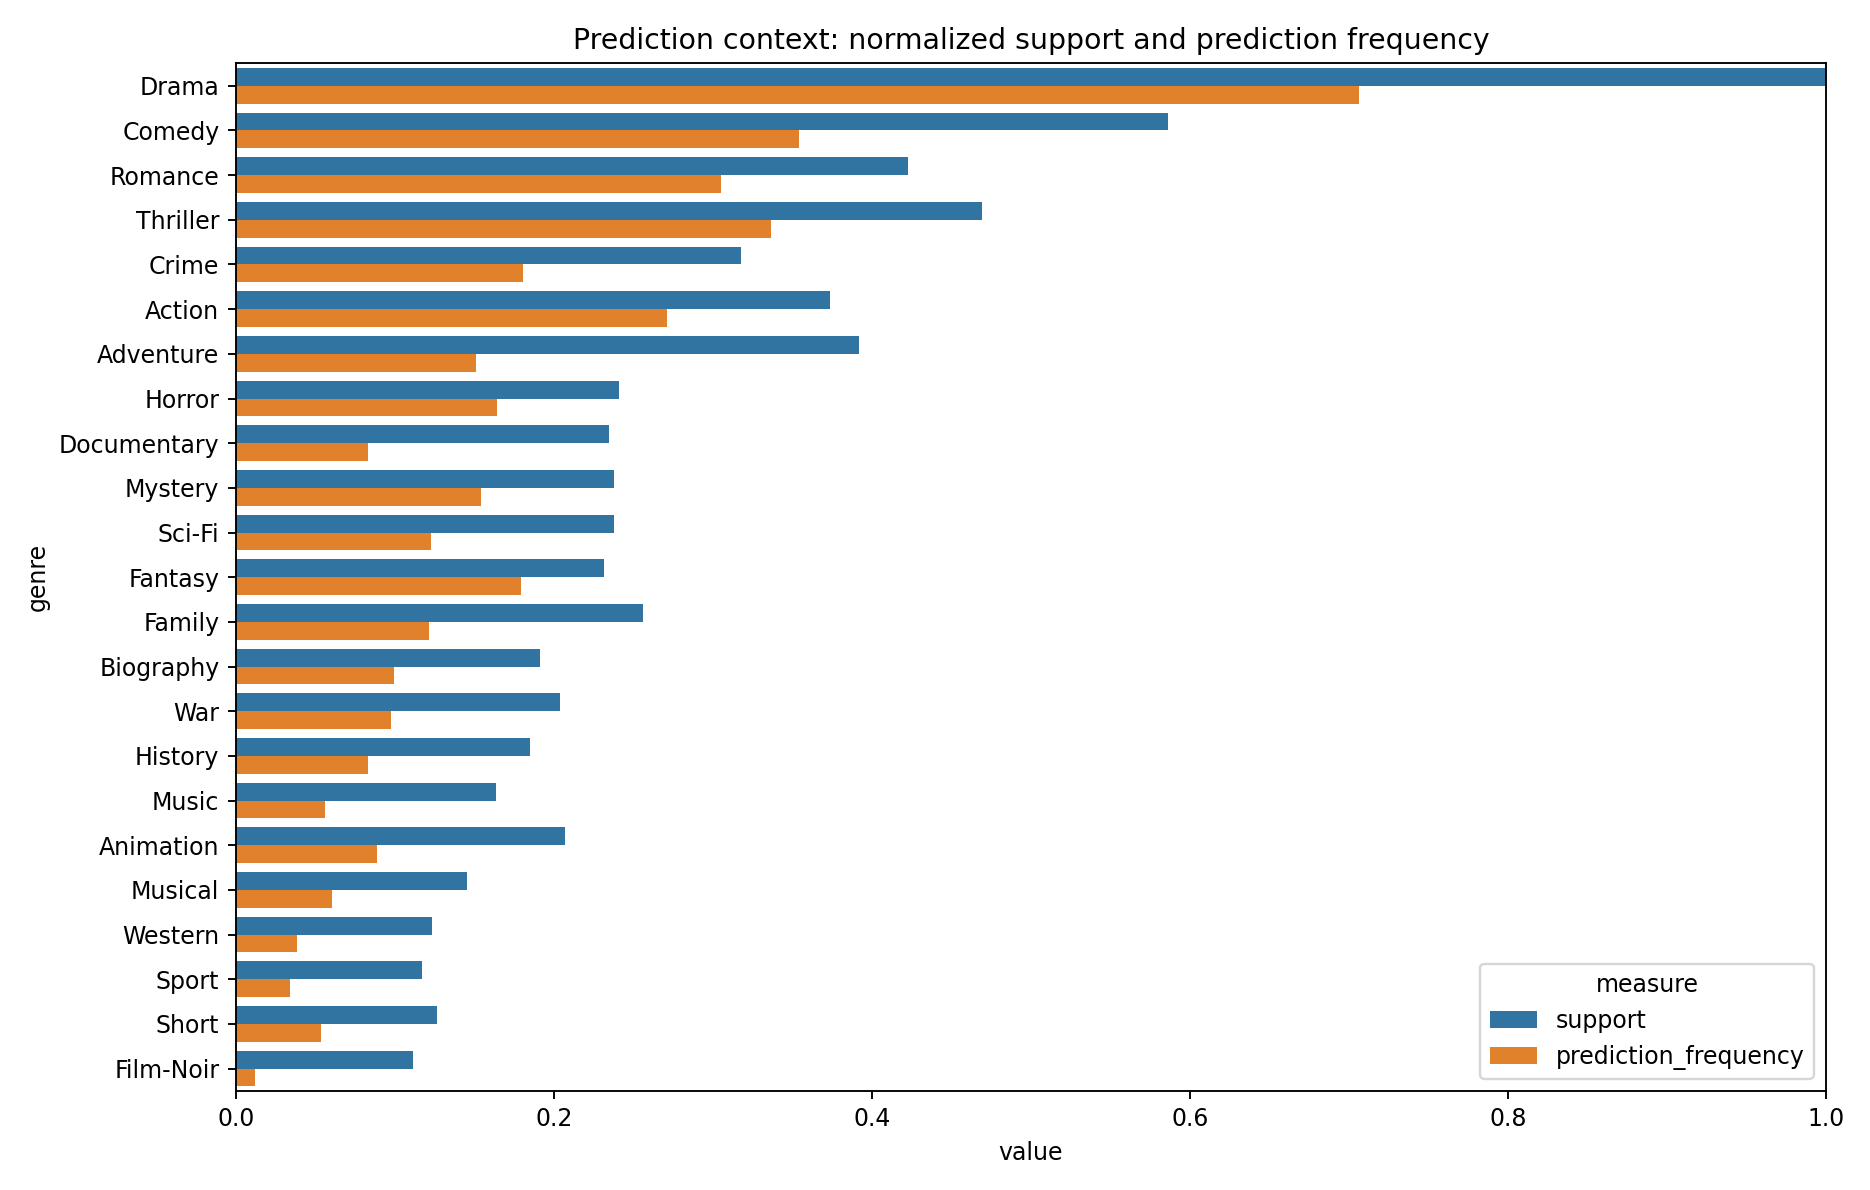

Values plotted in this chart, from the file beside it:
genre, support, prediction_frequency, mean_probability, mean_positive_probability, f1, precision, recall
Drama, 324, 0.7067, 0.4537, 0.5567, 0.7141, 0.5996, 0.8827
Comedy, 190, 0.3541, 0.4095, 0.6268, 0.5967, 0.5356, 0.6737
Romance, 137, 0.3052, 0.3493, 0.5737, 0.5248, 0.4369, 0.6569
Thriller, 152, 0.3363, 0.3263, 0.6189, 0.5646, 0.4714, 0.7039
Crime, 103, 0.1807, 0.2609, 0.6544, 0.6222, 0.5738, 0.6796
Action, 121, 0.2711, 0.3406, 0.6818, 0.5132, 0.4262, 0.6446
Adventure, 127, 0.1511, 0.3168, 0.5917, 0.4454, 0.5, 0.4016
Horror, 78, 0.1644, 0.23, 0.6601, 0.5185, 0.4414, 0.6282
Documentary, 76, 0.08296, 0.1354, 0.6792, 0.6364, 0.75, 0.5526
Mystery, 77, 0.1541, 0.2405, 0.5027, 0.3536, 0.3077, 0.4156
Sci-Fi, 77, 0.123, 0.2305, 0.6706, 0.575, 0.5542, 0.5974
Fantasy, 75, 0.1793, 0.2388, 0.5271, 0.3367, 0.2727, 0.44
Family, 83, 0.1215, 0.1938, 0.569, 0.497, 0.5, 0.494
Biography, 62, 0.09926, 0.1748, 0.4028, 0.3101, 0.2985, 0.3226
War, 66, 0.09778, 0.146, 0.6615, 0.6061, 0.6061, 0.6061
History, 60, 0.08296, 0.1509, 0.4795, 0.3621, 0.375, 0.35
Music, 53, 0.0563, 0.1678, 0.6405, 0.5055, 0.6053, 0.434
Animation, 67, 0.08889, 0.1307, 0.6375, 0.5984, 0.6333, 0.5672
Musical, 47, 0.06074, 0.1291, 0.5003, 0.3864, 0.4146, 0.3617
Western, 40, 0.03852, 0.09217, 0.5913, 0.6061, 0.7692, 0.5
Sport, 38, 0.03407, 0.1053, 0.6785, 0.6885, 0.913, 0.5526
Short, 41, 0.05333, 0.07803, 0.3615, 0.3896, 0.4167, 0.3659
Film-Noir, 36, 0.01185, 0.03012, 0.2891, 0.3182, 0.875, 0.1944
